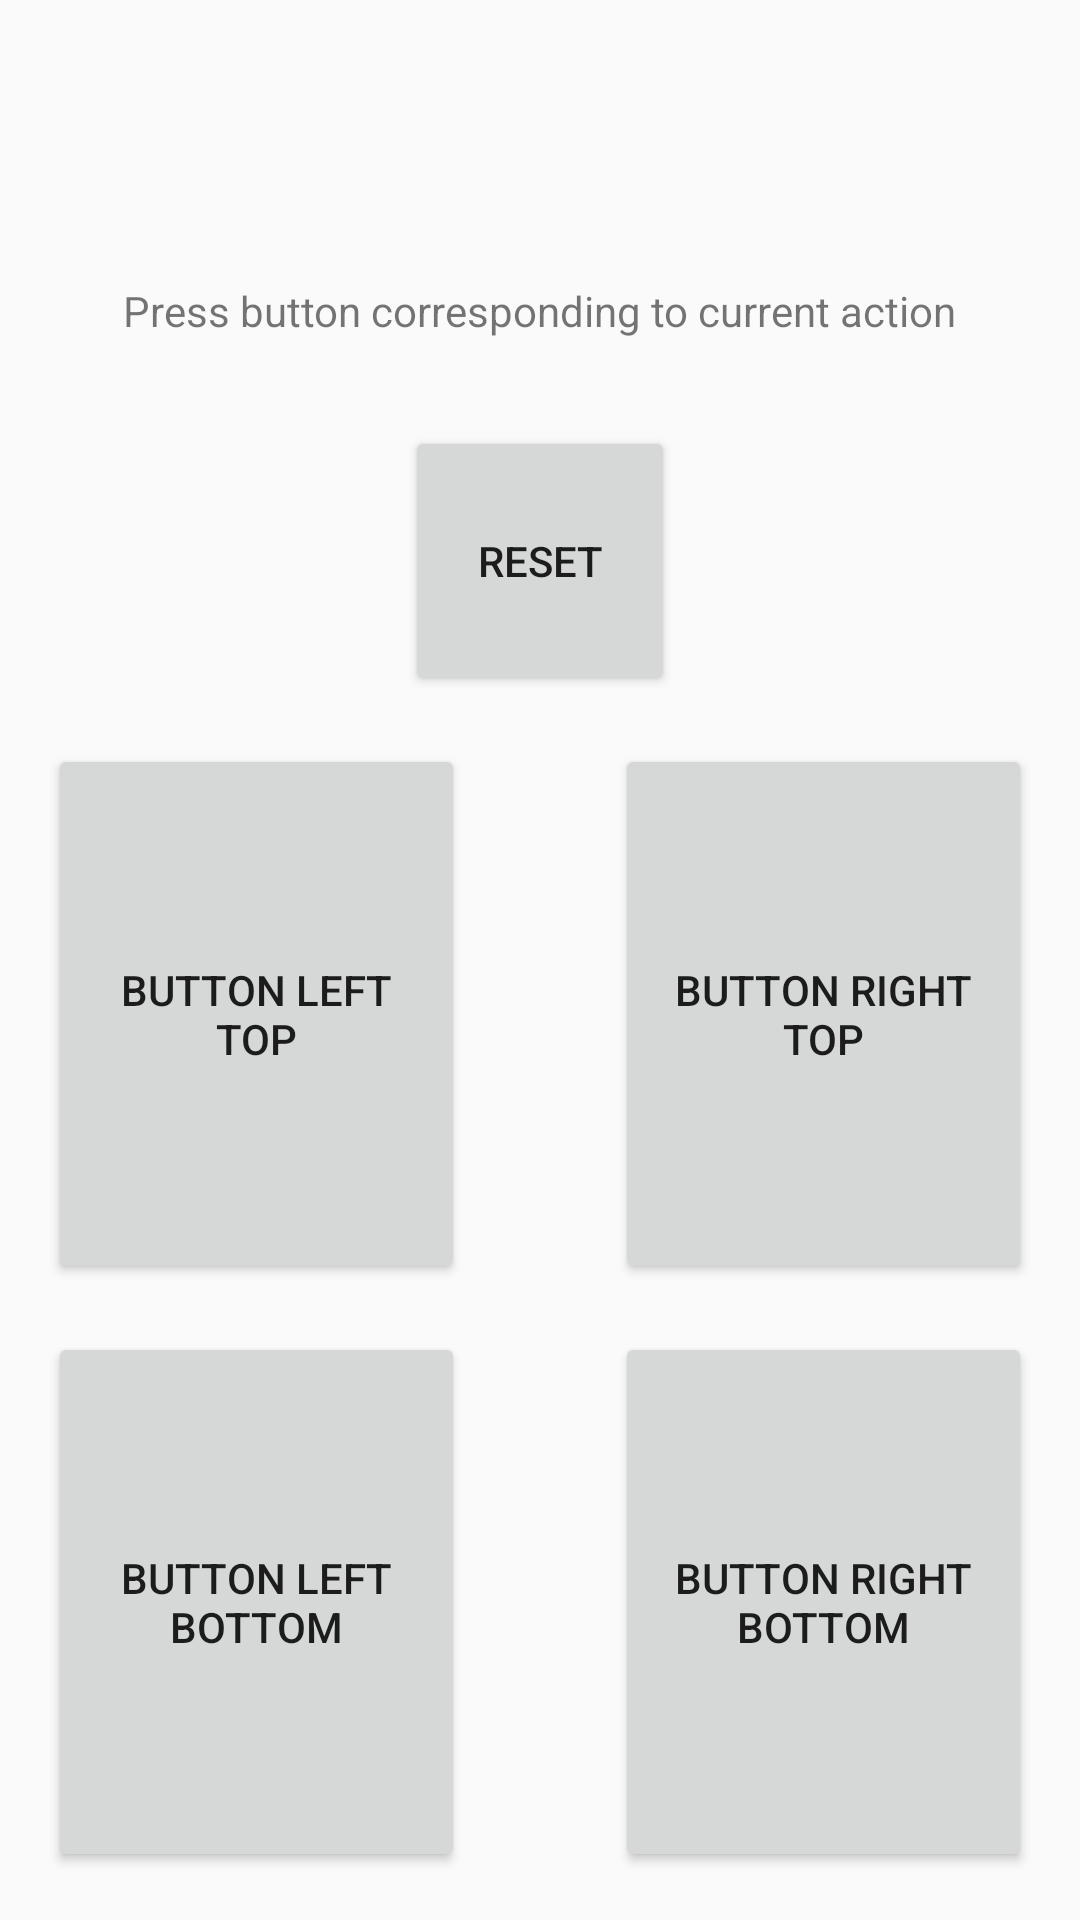

Layout XML and referenced resources for this Android screen:
<!-- AndroidManifest.xml: application theme AppTheme -->
<!-- res/layout/activity_four_button_incrementer.xml -->
<?xml version="1.0" encoding="utf-8"?>
<android.support.constraint.ConstraintLayout xmlns:android="http://schemas.android.com/apk/res/android"
    xmlns:app="http://schemas.android.com/apk/res-auto"
    xmlns:tools="http://schemas.android.com/tools"
    android:id="@+id/background"
    android:layout_width="match_parent"
    android:layout_height="match_parent"
    tools:context=".Experiments.TimerMainActivity">

    <Button
        android:id="@+id/reset"
        android:layout_width="90dp"
        android:layout_height="90dp"
        android:layout_marginStart="16dp"
        android:layout_marginEnd="16dp"
        android:layout_marginBottom="16dp"
        android:text="Reset"
        app:layout_constraintBottom_toTopOf="@id/buttonLeft0"
        app:layout_constraintEnd_toEndOf="parent"
        app:layout_constraintStart_toStartOf="parent" />

    <Button
        android:id="@+id/buttonLeft0"
        android:layout_width="139dp"
        android:layout_height="180dp"
        android:layout_marginStart="16dp"
        android:layout_marginBottom="16dp"
        android:text="Button Left Top"
        app:layout_constraintBottom_toTopOf="@id/buttonLeft1"
        app:layout_constraintStart_toStartOf="parent" />

    <Button
        android:id="@+id/buttonRight0"
        android:layout_width="139dp"
        android:layout_height="180dp"
        android:layout_marginEnd="16dp"
        android:layout_marginBottom="16dp"
        android:text="Button Right Top"
        app:layout_constraintBottom_toTopOf="@id/buttonRight1"
        app:layout_constraintEnd_toEndOf="parent" />

    <Button
        android:id="@+id/buttonLeft1"
        android:layout_width="139dp"
        android:layout_height="180dp"
        android:layout_marginStart="16dp"
        android:layout_marginBottom="16dp"
        android:text="Button Left Bottom"
        app:layout_constraintBottom_toBottomOf="parent"
        app:layout_constraintStart_toStartOf="parent" />

    <Button
        android:id="@+id/buttonRight1"
        android:layout_width="139dp"
        android:layout_height="180dp"
        android:layout_marginEnd="16dp"
        android:layout_marginBottom="16dp"
        android:text="Button Right Bottom"
        app:layout_constraintBottom_toBottomOf="parent"
        app:layout_constraintEnd_toEndOf="parent" />

    <TextView
        android:id="@+id/textView2"
        android:layout_width="wrap_content"
        android:layout_height="24dp"
        android:layout_marginStart="62dp"
        android:layout_marginEnd="63dp"
        android:layout_marginBottom="24dp"
        android:text="Press button corresponding to current action"
        android:textAlignment="center"
        app:layout_constraintBottom_toTopOf="@+id/reset"
        app:layout_constraintEnd_toEndOf="parent"
        app:layout_constraintStart_toStartOf="parent" />

</android.support.constraint.ConstraintLayout>
<!-- resources referenced by this layout -->
<resources>
  <style name="AppTheme" parent="Theme.AppCompat.Light.DarkActionBar">
          
          <item name="colorPrimary">@color/colorPrimaryDark</item>
          <item name="colorPrimaryDark">@color/colorPrimaryDarker</item>
          <item name="colorAccent">@color/colorAccent</item>
      </style>
  <color name="colorPrimaryDark">#00574B</color>
  <color name="colorPrimaryDarker">#003e35</color>
  <color name="colorAccent">#D81B60</color>
</resources>
